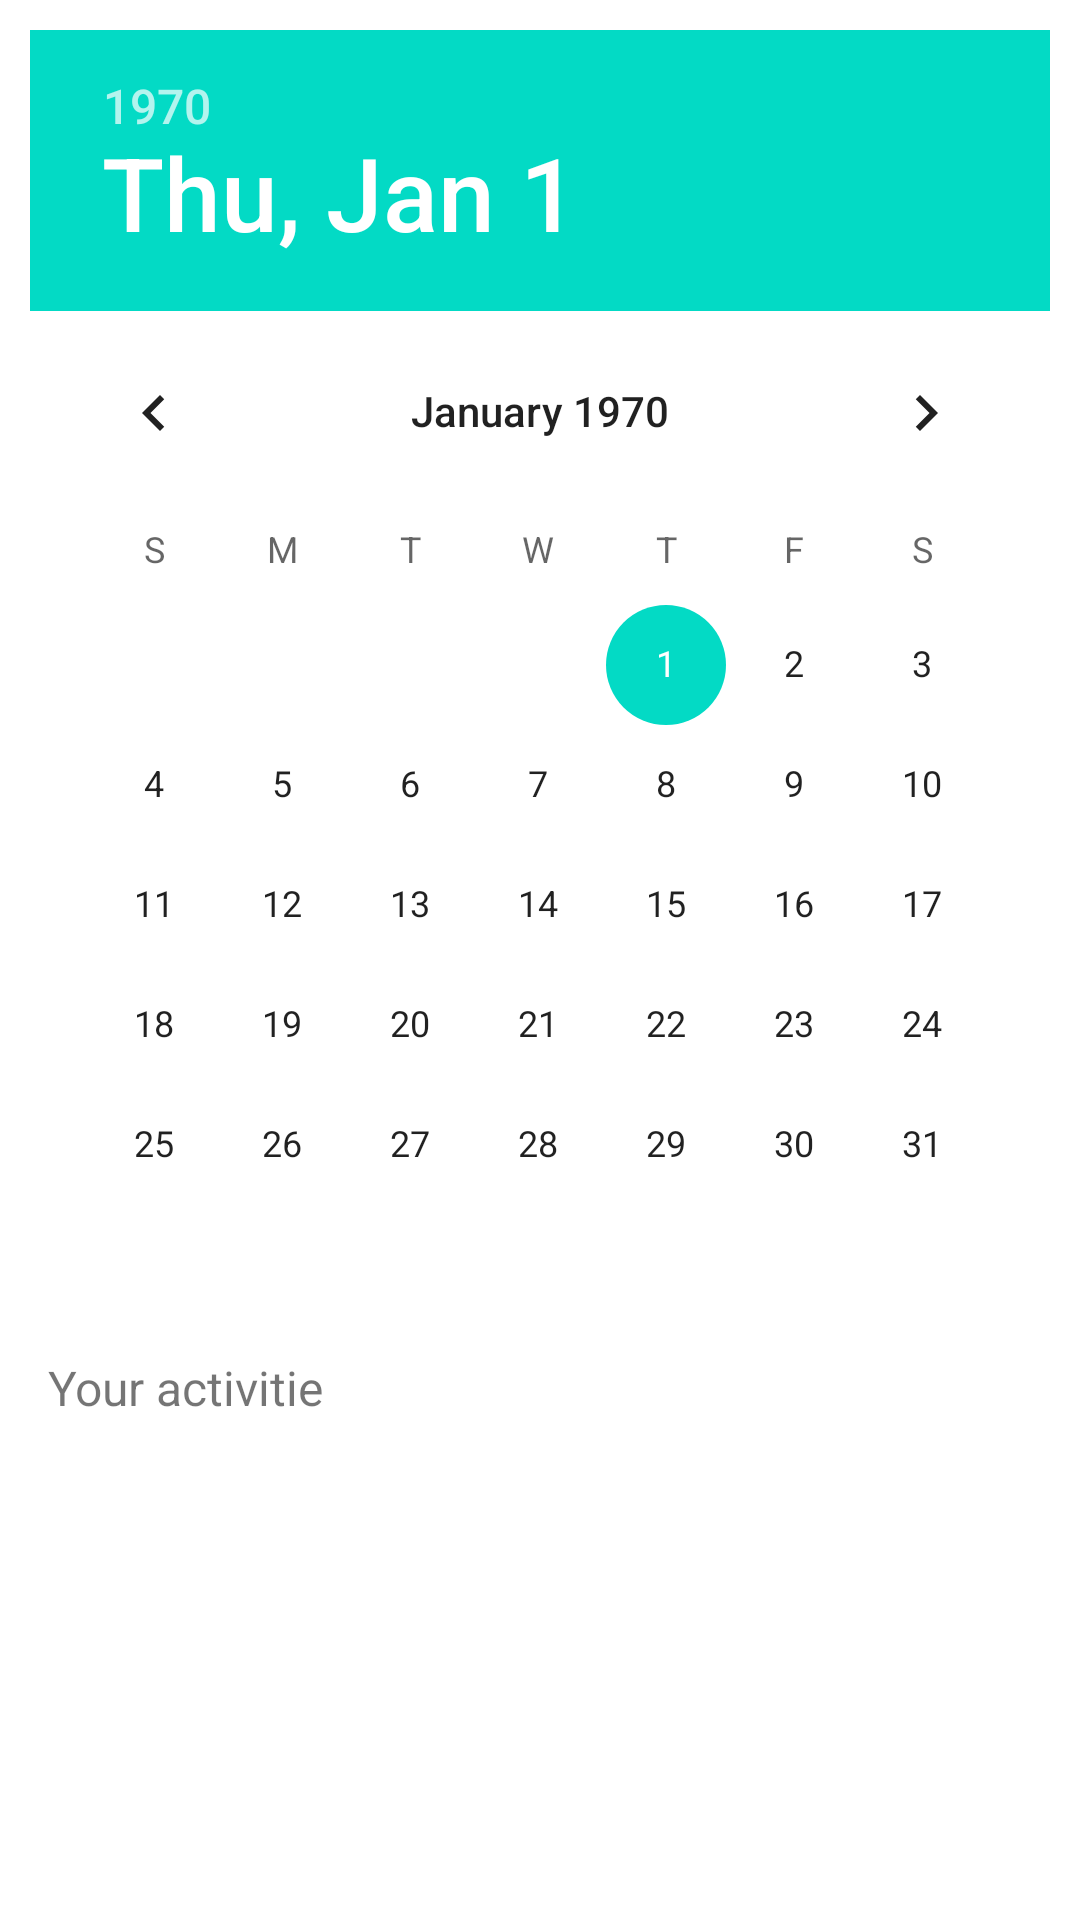

Reconstruct the res/layout file that produces this screen, plus the resources it refers to.
<!-- AndroidManifest.xml: application theme AppTheme -->
<!-- res/layout/content_add.xml -->
<?xml version="1.0" encoding="utf-8"?>
<android.support.constraint.ConstraintLayout xmlns:android="http://schemas.android.com/apk/res/android"
    xmlns:app="http://schemas.android.com/apk/res-auto"
    xmlns:tools="http://schemas.android.com/tools"
    android:layout_width="match_parent"
    android:layout_height="match_parent"
    app:layout_behavior="@string/appbar_scrolling_view_behavior"
    tools:context="org.d3if.rememberactivities.addActivity"
    tools:showIn="@layout/activity_add">
<RelativeLayout
    android:layout_width="match_parent"
    android:layout_height="match_parent">
    <DatePicker
        android:id="@+id/simplecalendar"
        android:padding="10dp"
        android:layout_width="match_parent"
        android:layout_height="wrap_content"
        android:visibility="visible"></DatePicker>
    <LinearLayout
        android:layout_width="match_parent"
        android:layout_height="wrap_content"
        android:layout_below="@id/simplecalendar"
        android:orientation="vertical"
        android:id="@+id/ouractivitie">
        <TextView
            android:layout_width="wrap_content"
            android:layout_height="wrap_content"
            android:text="Your activitie"
            android:textColor="@color/Black"
            android:layout_marginLeft="16dp"
            android:textSize="16sp"/>
        <ListView
            android:layout_width="match_parent"
            android:layout_height="wrap_content"
            android:id="@+id/listsee"></ListView>
    </LinearLayout>
</RelativeLayout>
</android.support.constraint.ConstraintLayout>
<!-- res/layout/activity_add.xml (included above) -->
<?xml version="1.0" encoding="utf-8"?>
<android.support.design.widget.CoordinatorLayout xmlns:android="http://schemas.android.com/apk/res/android"
    xmlns:app="http://schemas.android.com/apk/res-auto"
    xmlns:tools="http://schemas.android.com/tools"
    android:layout_width="match_parent"
    android:layout_height="match_parent"
    tools:context="org.d3if.rememberactivities.addActivity">

    <android.support.design.widget.AppBarLayout
        android:layout_width="match_parent"
        android:layout_height="wrap_content"
        android:theme="@style/AppTheme.AppBarOverlay">

        <android.support.v7.widget.Toolbar
            android:id="@+id/toolbar"
            android:layout_width="match_parent"
            android:layout_height="?attr/actionBarSize"
            android:background="?attr/colorPrimary"
            app:popupTheme="@style/AppTheme.PopupOverlay" />

    </android.support.design.widget.AppBarLayout>

    <include layout="@layout/content_add" />

    <android.support.design.widget.FloatingActionButton
        android:id="@+id/fab"
        android:layout_width="wrap_content"
        android:layout_height="wrap_content"
        android:layout_gravity="bottom|end"
        android:layout_margin="@dimen/fab_margin"
        app:srcCompat="@android:drawable/ic_input_add" />

</android.support.design.widget.CoordinatorLayout>
<!-- resources referenced by this layout -->
<resources>

</resources>
